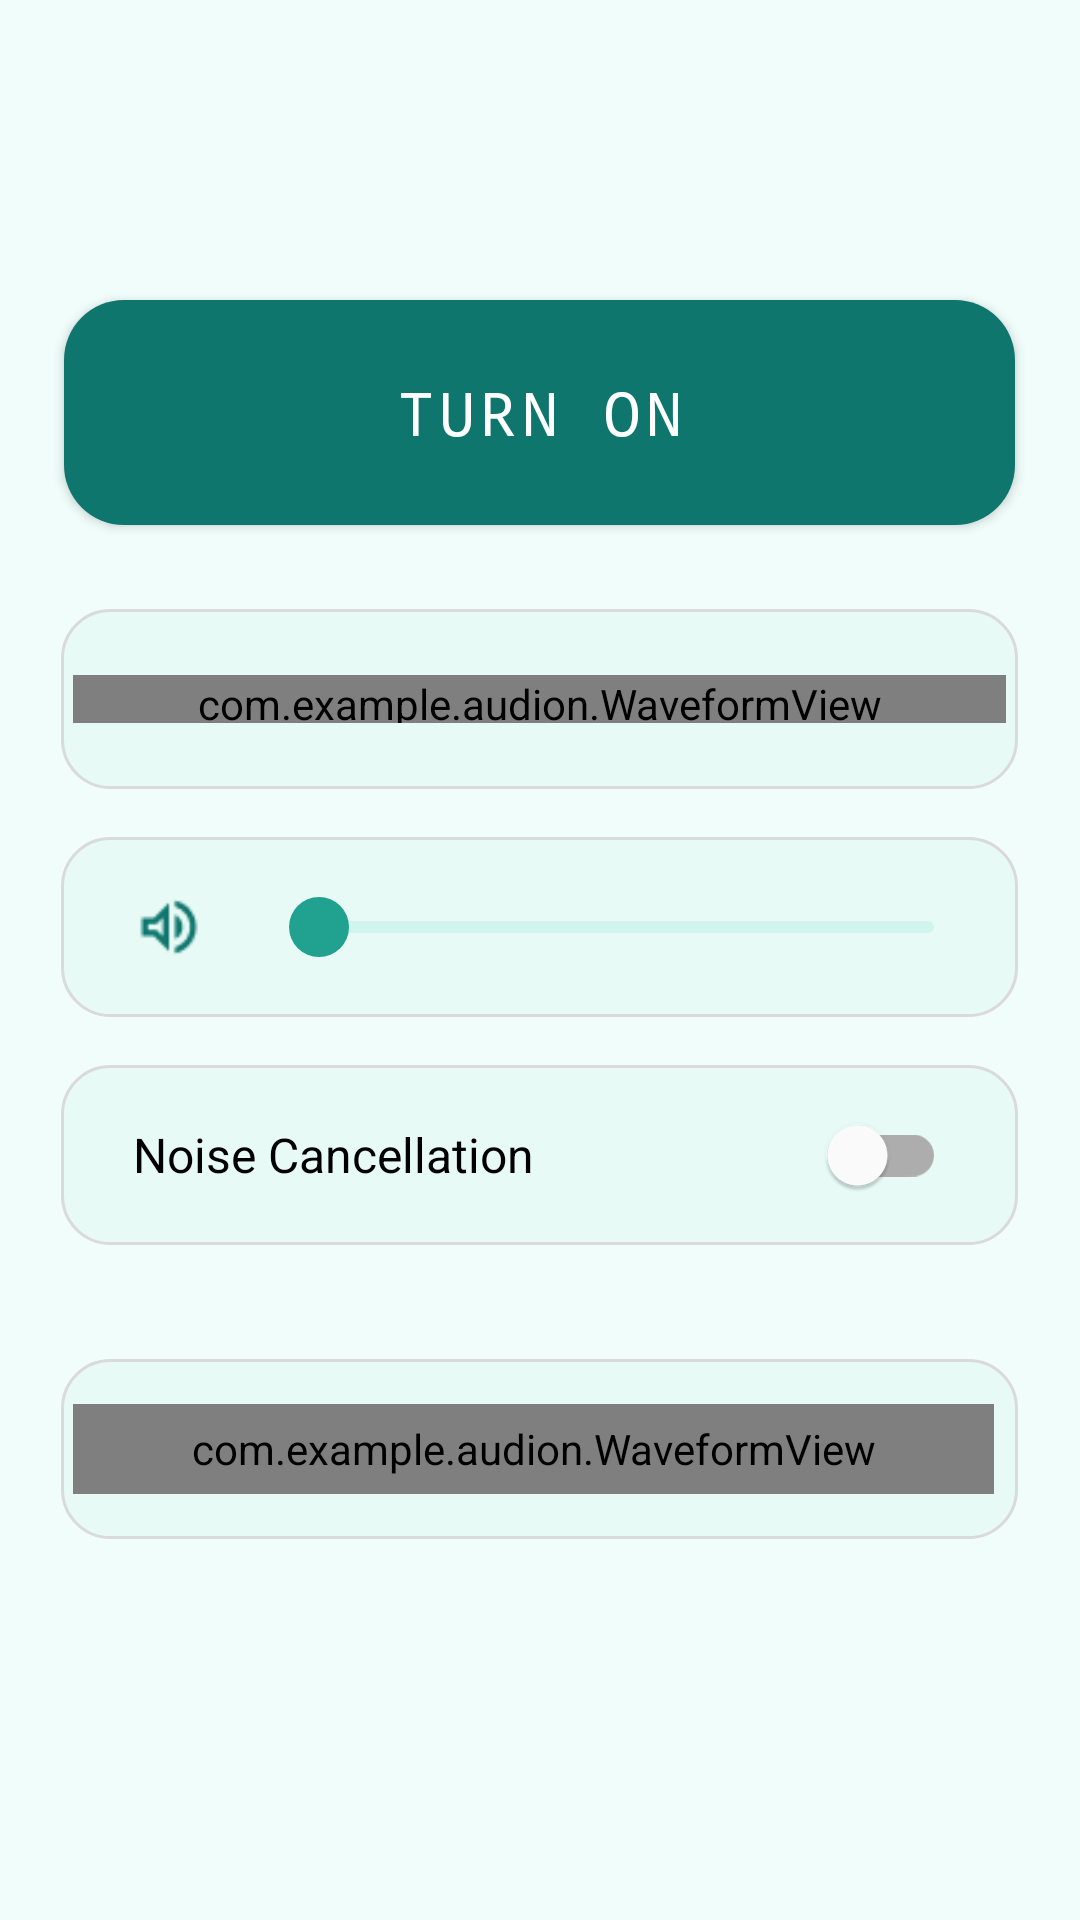

Write the Android layout XML for this screen, with the resource values it uses.
<!-- AndroidManifest.xml: application theme Theme.Audion -->
<!-- res/layout/activity_variation_two.xml -->
<?xml version="1.0" encoding="utf-8"?>
<LinearLayout xmlns:android="http://schemas.android.com/apk/res/android"
    xmlns:app="http://schemas.android.com/apk/res-auto"
    xmlns:tools="http://schemas.android.com/tools"
    android:layout_width="match_parent"
    android:layout_height="match_parent"
    android:orientation="vertical"
    android:padding="16dp"
    android:background="#F0FDFA">

    <Space
        android:layout_width="match_parent"
        android:layout_height="13dp" />

    <TextView
        android:id="@+id/textView"
        android:layout_width="match_parent"
        android:layout_height="wrap_content"
        android:textAlignment="center"
        android:textSize="20dp"/>

    <Space
        android:layout_width="match_parent"
        android:layout_height="44dp" />



            <com.google.android.material.button.MaterialButton
        android:id="@+id/toggleButton"
        style="@style/Widget.MaterialComponents.Button"
        android:layout_width="317dp"
        android:layout_height="75dp"
        android:layout_gravity="center"
        android:background="@drawable/rectangle_button_background"
        android:fontFamily="monospace"
        android:gravity="center"
        android:text="Turn On"
        android:textColor="@android:color/white"
        android:textSize="20sp"
        app:iconGravity="top"
        app:iconPadding="-25dp"
        app:iconSize="130dp"
        app:cornerRadius="20dp"/>



    <Space
        android:layout_width="match_parent"
        android:layout_height="28dp" />

    <LinearLayout
    android:layout_width="319dp"
    android:layout_height="60dp"
    android:layout_gravity="center"
    android:layout_marginBottom="16dp"
    android:background="@drawable/rounded_mint_card"
    android:gravity="center_vertical"
    android:orientation="horizontal"
    android:paddingLeft="4dp"
    android:paddingRight="4dp">

    

    
    <com.example.audion.WaveformView
        android:id="@+id/waveformOutput"
        android:layout_width="291dp"
        android:layout_height="16dp"
        android:layout_weight="1"
        android:background="@color/card_bg"
        />
</LinearLayout>



    <LinearLayout
        android:layout_width="319dp"
        android:layout_height="60dp"
        android:layout_gravity="center"
        android:layout_marginBottom="16dp"
        android:background="@drawable/rounded_mint_card"
        android:gravity="center_vertical"
        android:orientation="horizontal"
        android:paddingLeft="24dp"
        android:paddingTop="12dp"
        android:paddingRight="24dp"
        android:paddingBottom="12dp">

        <ImageView
            android:id="@+id/volumeIcon"
            android:layout_width="24dp"
            android:layout_height="24dp"
            android:layout_marginRight="12dp"
            android:src="@drawable/volume" />

        <SeekBar
            android:id="@+id/seekBar"
            android:layout_width="247dp"
            android:layout_height="20dp"
            android:max="100"
            android:minHeight="0dp"
            android:paddingTop="8dp"
            android:paddingBottom="8dp"
            android:progressDrawable="@drawable/seekbar_custom_progress"
            android:splitTrack="false"
            android:thumb="@drawable/seekbar_custom_thumb"
            android:thumbOffset="0dp" />

    </LinearLayout>


    <LinearLayout
    android:layout_width="319dp"
    android:layout_height="60dp"
    android:layout_gravity="center"
    android:layout_marginBottom="16dp"
    android:background="@drawable/rounded_mint_card"
    android:gravity="center_vertical"
    android:orientation="horizontal"
    android:paddingLeft="24dp"
    android:paddingRight="24dp">

    
    <LinearLayout
        android:layout_width="wrap_content"
        android:layout_height="wrap_content"
        android:gravity="center_vertical"
        android:orientation="horizontal">

        
        <TextView
            android:id="@+id/tvNoiseCancellation"
            android:layout_width="wrap_content"
            android:layout_height="wrap_content"
            android:text="Noise Cancellation"
            android:textSize="16sp"
            android:fontFamily="sans-serif"
            android:textColor="#000000"
            android:gravity="center_vertical" />

    </LinearLayout>

    
    <View
        android:layout_width="0dp"
        android:layout_height="wrap_content"
        android:layout_weight="1" />

    
    <com.google.android.material.switchmaterial.SwitchMaterial
        android:id="@+id/noiseRemovalSwitch"
        android:layout_width="wrap_content"
        android:layout_height="wrap_content"
        android:checked="false" />
</LinearLayout>











































    <Space
        android:layout_width="match_parent"
        android:layout_height="22dp" />


    <LinearLayout
    android:layout_width="319dp"
    android:layout_height="60dp"
    android:layout_gravity="center"
    android:layout_marginBottom="16dp"
    android:background="@drawable/rounded_mint_card"
    android:gravity="center_vertical"
    android:orientation="horizontal"
    android:paddingLeft="4dp">


        <com.example.audion.WaveformView
            android:id="@+id/waveformInput"
            android:layout_width="307dp"
            android:layout_height="30dp"
            android:background="#E7FAF5" />


    </LinearLayout>






</LinearLayout>
<!-- resources referenced by this layout -->
<resources>
  <color name="card_bg">#E7FAF5</color>
  <!-- drawable rectangle_button_background (drawable) -->
  <?xml version="1.0" encoding="utf-8"?>
  <shape xmlns:android="http://schemas.android.com/apk/res/android"
      android:shape="rectangle">
      <solid android:color="#0F766E"/>
      <corners android:radius="20dp" />
  </shape>
  <!-- drawable rounded_mint_card (drawable) -->
  <shape xmlns:android="http://schemas.android.com/apk/res/android"
      android:shape="rectangle">
  
      
      <solid android:color="#E7FAF5" />
  
      
      <corners android:radius="16dp" />
  
      
      <stroke
          android:width="1dp"
          android:color="#DADADA" />
  </shape>
  <!-- drawable seekbar_custom_progress (drawable) -->
  <layer-list xmlns:android="http://schemas.android.com/apk/res/android">
      
      <item android:id="@android:id/background">
          <shape android:shape="rectangle">
              <size android:height="2dp"/>
              <corners android:radius="4dp"/>
              <solid android:color="#CFF5EC" />
          </shape>
      </item>
  
      
      <item android:id="@android:id/secondaryProgress">
          <clip>
              <shape android:shape="rectangle">
                  <size android:height="2dp"/>
                  <corners android:radius="4dp"/>
                  <solid android:color="#FF3B30"/>
              </shape>
          </clip>
      </item>
  
      
      <item android:id="@android:id/progress">
          <clip>
              <shape android:shape="rectangle">
                  <size android:height="2dp"/>
                  <corners android:radius="4dp"/>
                  <solid android:color="#21A190"/>
              </shape>
          </clip>
      </item>
  </layer-list>
  <!-- drawable seekbar_custom_thumb (drawable) -->
  <shape xmlns:android="http://schemas.android.com/apk/res/android"
      android:shape="oval">
  
      <size
          android:width="20dp"
          android:height="20dp" />
      <solid android:color="#21A190" />
  </shape>
  <!-- drawable volume: png bitmap (drawable, 697 bytes) -->
  <style name="Theme.Audion" parent="Theme.MaterialComponents.DayNight.NoActionBar">
          
          <item name="colorPrimary">@color/primary</item>
          <item name="colorPrimaryVariant">@color/primary</item>
          <item name="colorOnPrimary">@color/white</item>
          
          
          <item name="colorSecondary">@color/primary</item>
          <item name="colorSecondaryVariant">@color/primary</item>
          <item name="colorOnSecondary">@color/black</item>
  
          
          <item name="android:statusBarColor">@android:color/white</item>
          <item name="android:windowLightStatusBar" tools:targetApi="m">true</item>
  
          
          <item name="android:navigationBarColor">@android:color/white</item>
          <item name="android:windowLightNavigationBar" tools:targetApi="o">true</item>
  
          <item name="android:windowDrawsSystemBarBackgrounds">true</item>
  
          
          <item name="windowActionBar">false</item>
          <item name="windowNoTitle">true</item>
      </style>
  <color name="primary">#0F766E</color>
  <color name="white">#FFFFFFFF</color>
  <color name="black">#FF000000</color>
</resources>
